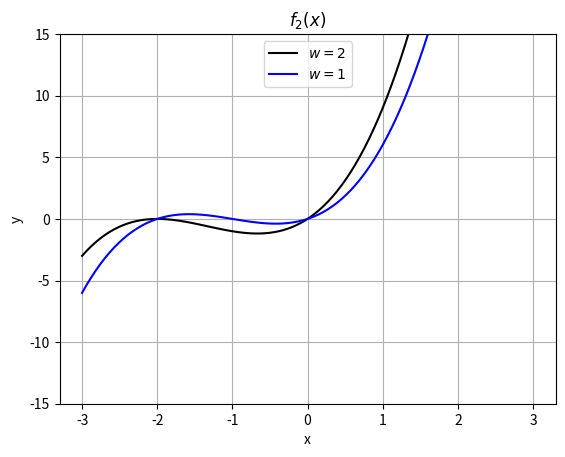

Source code (Python):
import matplotlib.pyplot as plt
import numpy as np

# np.random.seed(1)
# x = np.arange(10)
# y = np.random.randint(0,9,10)
#
# plt.plot(x,y)
# plt.show()

def f2(x,w):
    return (x+w) * x * (x+2)
x = np.linspace(-3, 3, 100)
plt.plot(x, f2(x,2), color='black', label='$w=2$')
plt.plot(x, f2(x,1), color='blue', label='$w=1$')
plt.legend(loc='upper center')
plt.title("$f_2(x)$")
plt.xlabel('x')
plt.ylabel('y')
plt.ylim(-15,15)
plt.grid(True)

plt.show()